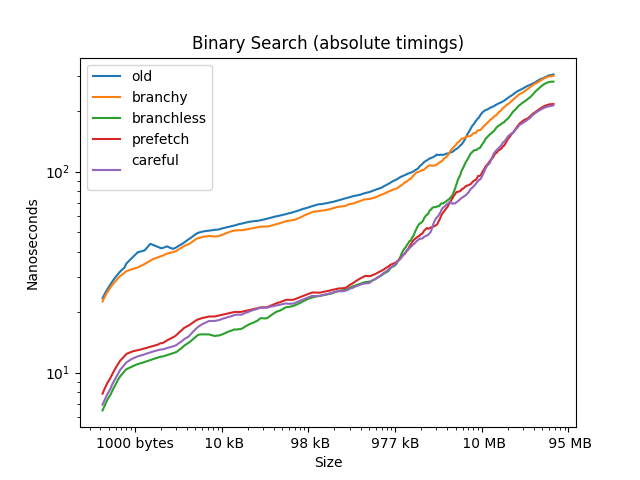

The file beside this chart, header and first rows:
size, old, branchy, branchless, prefetch, careful
4, 5, 1, 1, 1, 1
8, 8, 4, 2, 2, 69
12, 8, 6, 3, 3, 3
16, 10, 6, 2, 3, 2
20, 10, 9, 3, 3, 3
24, 11, 9, 3, 3, 3
28, 13, 11, 3, 3, 3
32, 14, 10, 3, 4, 3
36, 13, 11, 4, 4, 3
40, 13, 10, 3, 4, 3
44, 15, 13, 3, 4, 3
48, 13, 13, 3, 4, 4
52, 16, 15, 3, 4, 4
56, 14, 13, 3, 4, 3
60, 15, 19, 4, 4, 3
64, 16, 15, 4, 4, 4
68, 18, 17, 5, 6, 5
72, 16, 16, 4, 6, 5
76, 16, 15, 4, 6, 5
80, 17, 17, 53, 6, 5
84, 17, 17, 4, 6, 5
88, 19, 18, 5, 6, 5
92, 19, 18, 5, 6, 5
96, 18, 16, 5, 6, 5
100, 20, 18, 5, 6, 5
104, 19, 18, 5, 6, 5
108, 19, 17, 5, 6, 5
112, 18, 16, 5, 6, 5
116, 19, 18, 5, 6, 5
120, 21, 19, 5, 6, 5
124, 21, 19, 5, 16, 5
128, 21, 19, 5, 6, 5
132, 23, 23, 6, 7, 6
136, 22, 20, 6, 7, 6
140, 31, 21, 6, 7, 6
144, 21, 18, 6, 7, 7
148, 21, 20, 6, 7, 7
152, 22, 21, 6, 7, 7
156, 22, 21, 6, 7, 7
160, 23, 22, 6, 7, 7
164, 24, 24, 6, 8, 7
168, 22, 21, 6, 7, 7
172, 25, 22, 6, 7, 7
176, 24, 22, 6, 8, 7
180, 24, 22, 6, 8, 7
184, 24, 24, 6, 7, 7
188, 23, 23, 6, 8, 7
192, 23, 23, 6, 8, 7
196, 24, 24, 6, 8, 7
200, 24, 23, 7, 8, 49
204, 24, 23, 6, 8, 7
208, 23, 22, 6, 8, 7
212, 25, 24, 6, 8, 7
216, 25, 22, 6, 8, 7
220, 25, 24, 7, 8, 7
224, 26, 25, 7, 8, 7
228, 25, 25, 7, 8, 7
232, 25, 25, 7, 8, 7
236, 26, 24, 7, 8, 7
240, 26, 24, 7, 9, 7
... 2,318 more rows
